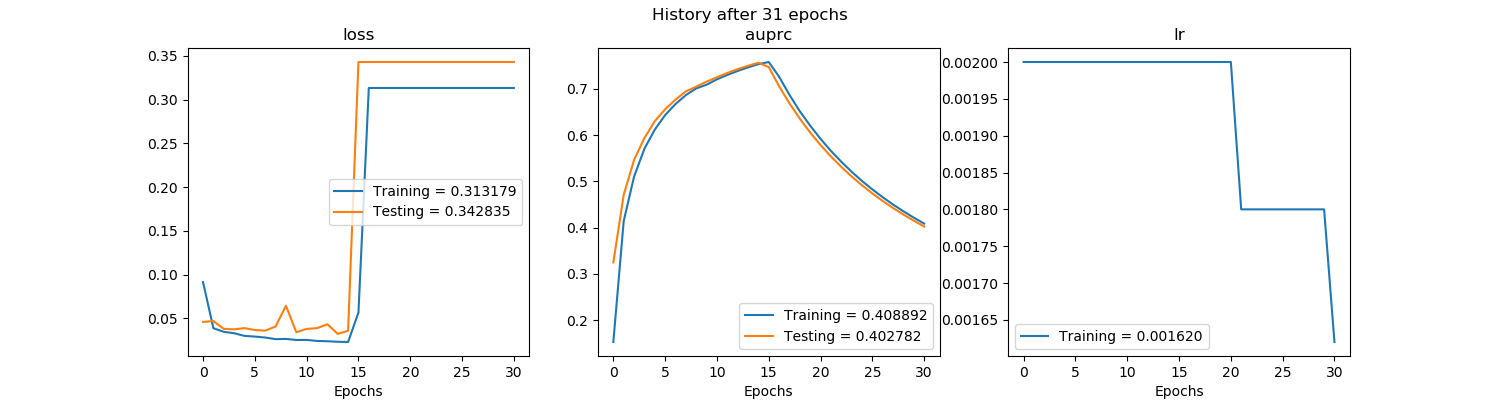

The file beside this chart, header and first rows:
, val_loss, val_auprc, loss, auprc, lr
0, 0.04603, 0.325, 0.09141, 0.1531, 0.002
1, 0.04694, 0.4709, 0.03881, 0.4142, 0.002
2, 0.038, 0.5465, 0.03467, 0.5104, 0.002
3, 0.03756, 0.5939, 0.03309, 0.5707, 0.002
4, 0.03889, 0.6301, 0.03002, 0.612, 0.002
5, 0.03673, 0.6558, 0.02925, 0.6434, 0.002
6, 0.03603, 0.6768, 0.02817, 0.6673, 0.002
7, 0.04072, 0.6945, 0.02631, 0.6865, 0.002
8, 0.06446, 0.7048, 0.02659, 0.7009, 0.002
9, 0.03424, 0.7156, 0.02535, 0.709, 0.002
10, 0.03803, 0.7252, 0.02546, 0.7206, 0.002
11, 0.03884, 0.7344, 0.02429, 0.7301, 0.002
12, 0.04336, 0.7426, 0.02393, 0.7387, 0.002
13, 0.03235, 0.75, 0.02332, 0.7465, 0.002
14, 0.03591, 0.7564, 0.02306, 0.7533, 0.002
15, 0.3428, 0.7472, 0.05671, 0.7581, 0.002
16, 0.3428, 0.7057, 0.3132, 0.7262, 0.002
17, 0.3428, 0.6687, 0.3132, 0.687, 0.002
18, 0.3428, 0.6356, 0.3132, 0.6516, 0.002
19, 0.3428, 0.6057, 0.3132, 0.6205, 0.002
20, 0.3428, 0.5787, 0.3132, 0.592, 0.002
21, 0.3428, 0.554, 0.3132, 0.566, 0.0018
22, 0.3428, 0.5315, 0.3132, 0.5425, 0.0018
23, 0.3428, 0.5108, 0.3132, 0.521, 0.0018
24, 0.3428, 0.4917, 0.3132, 0.501, 0.0018
25, 0.3428, 0.4741, 0.3132, 0.4828, 0.0018
26, 0.3428, 0.4577, 0.3132, 0.4659, 0.0018
27, 0.3428, 0.4426, 0.3132, 0.45, 0.0018
28, 0.3428, 0.4284, 0.3132, 0.4354, 0.0018
29, 0.3428, 0.4152, 0.3132, 0.4217, 0.0018
30, 0.3428, 0.4028, 0.3132, 0.4089, 0.00162
